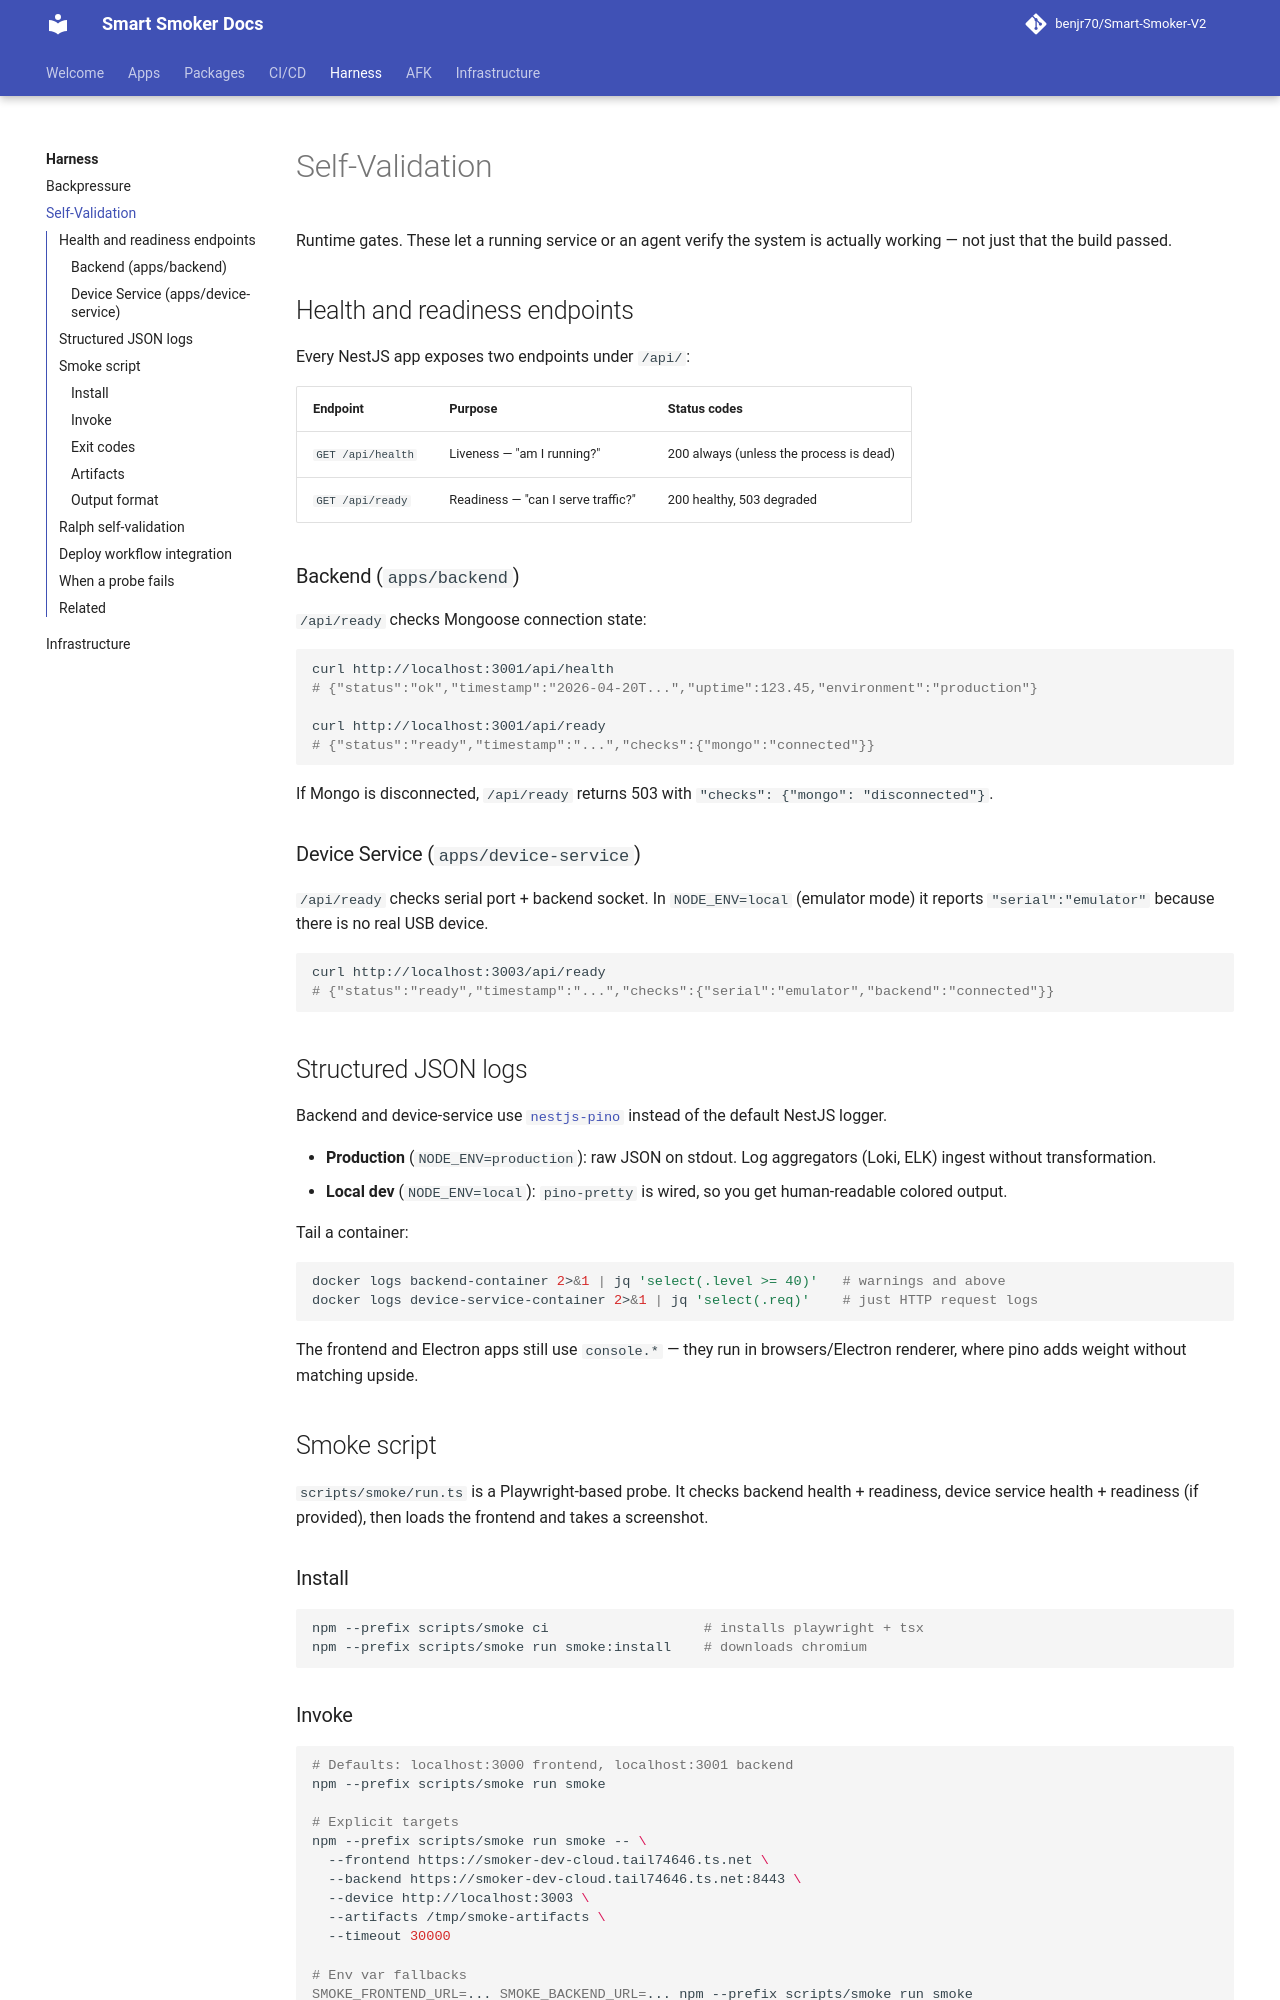

repository: benjr70/Smart-Smoker-V2 · page: Harness/self-validation/index.html · generator: mkdocs

# Self-Validation

Runtime gates. These let a running service or an agent verify the system is actually working — not just that the build passed.

## Health and readiness endpoints

Every NestJS app exposes two endpoints under `/api/`:

| Endpoint | Purpose | Status codes |
|----------|---------|--------------|
| `GET /api/health` | Liveness — "am I running?" | 200 always (unless the process is dead) |
| `GET /api/ready` | Readiness — "can I serve traffic?" | 200 healthy, 503 degraded |

### Backend (`apps/backend`)

`/api/ready` checks Mongoose connection state:

```bash
curl http://localhost:3001/api/health
# {"status":"ok","timestamp":"2026-04-20T...","uptime":123.45,"environment":"production"}

curl http://localhost:3001/api/ready
# {"status":"ready","timestamp":"...","checks":{"mongo":"connected"}}
```

If Mongo is disconnected, `/api/ready` returns 503 with `"checks": {"mongo": "disconnected"}`.

### Device Service (`apps/device-service`)

`/api/ready` checks serial port + backend socket. In `NODE_ENV=local` (emulator mode) it reports `"serial":"emulator"` because there is no real USB device.

```bash
curl http://localhost:3003/api/ready
# {"status":"ready","timestamp":"...","checks":{"serial":"emulator","backend":"connected"}}
```

## Structured JSON logs

Backend and device-service use [`nestjs-pino`](https://github.com/iamolegga/nestjs-pino) instead of the default NestJS logger.

- **Production** (`NODE_ENV=production`): raw JSON on stdout. Log aggregators (Loki, ELK) ingest without transformation.
- **Local dev** (`NODE_ENV=local`): `pino-pretty` is wired, so you get human-readable colored output.

Tail a container:

```bash
docker logs backend-container 2>&1 | jq 'select(.level >= 40)'   # warnings and above
docker logs device-service-container 2>&1 | jq 'select(.req)'    # just HTTP request logs
```

The frontend and Electron apps still use `console.*` — they run in browsers/Electron renderer, where pino adds weight without matching upside.

## Smoke script

`scripts/smoke/run.ts` is a Playwright-based probe. It checks backend health + readiness, device service health + readiness (if provided), then loads the frontend and takes a screenshot.

### Install

```bash
npm --prefix scripts/smoke ci                   # installs playwright + tsx
npm --prefix scripts/smoke run smoke:install    # downloads chromium
```
